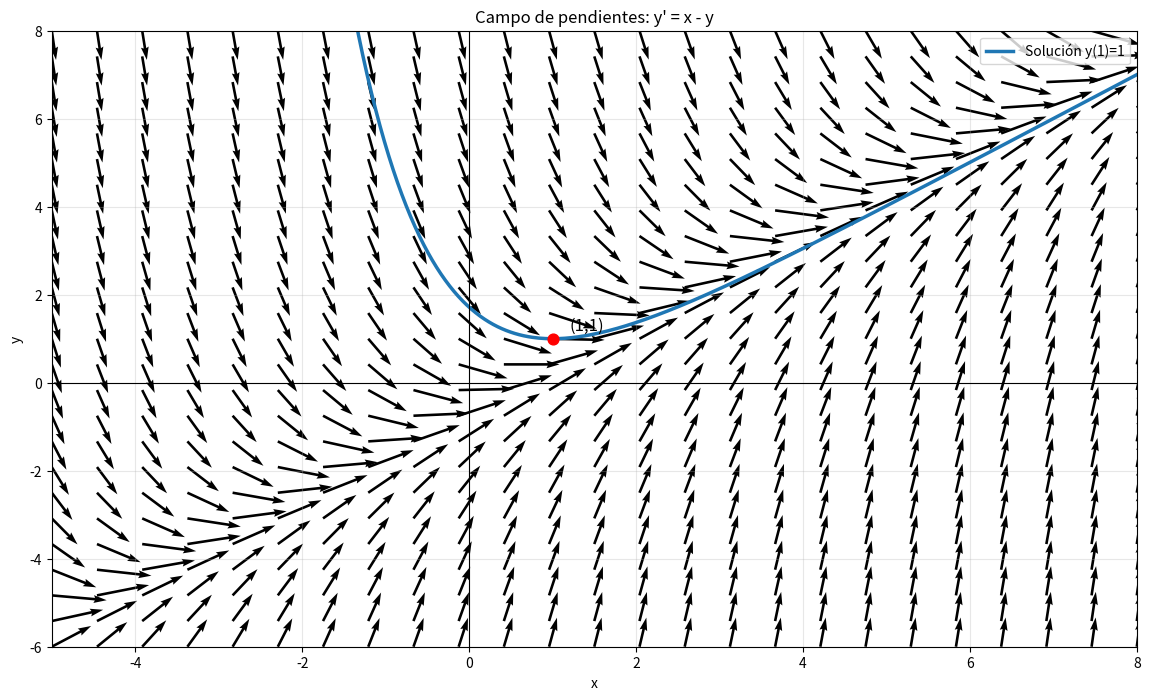

The script that saved this image:
import numpy as np
import matplotlib.pyplot as plt

def f(x, y):
    return x - y

x = np.linspace(-5, 8, 25)
y = np.linspace(-6, 8, 25)

X, Y = np.meshgrid(x, y)

M = f(X, Y)

U = np.ones_like(M)
V = M

L = np.sqrt(U**2 + V**2)
U = U / L
V = V / L

plt.figure(figsize=(14, 8))

plt.quiver(X, Y, U, V, angles='xy', scale_units='xy', scale=1.5)

xx = np.linspace(-5, 8, 500)

# Solución particular: y = x - 1 + e^(1-x)
yy = xx - 1 + np.exp(1 - xx)

plt.plot(xx, yy, linewidth=2.5, label='Solución y(1)=1')

plt.scatter(1, 1, color='red', s=60, zorder=5)
plt.text(1.2, 1.2, '(1,1)', fontsize=12)

plt.axhline(0, color='black', linewidth=0.8)
plt.axvline(0, color='black', linewidth=0.8)

plt.xlim(-5, 8)
plt.ylim(-6, 8)

plt.xlabel('x')
plt.ylabel('y')
plt.title("Campo de pendientes: y' = x - y")
plt.grid(True, alpha=0.3)
plt.legend()

plt.show()
